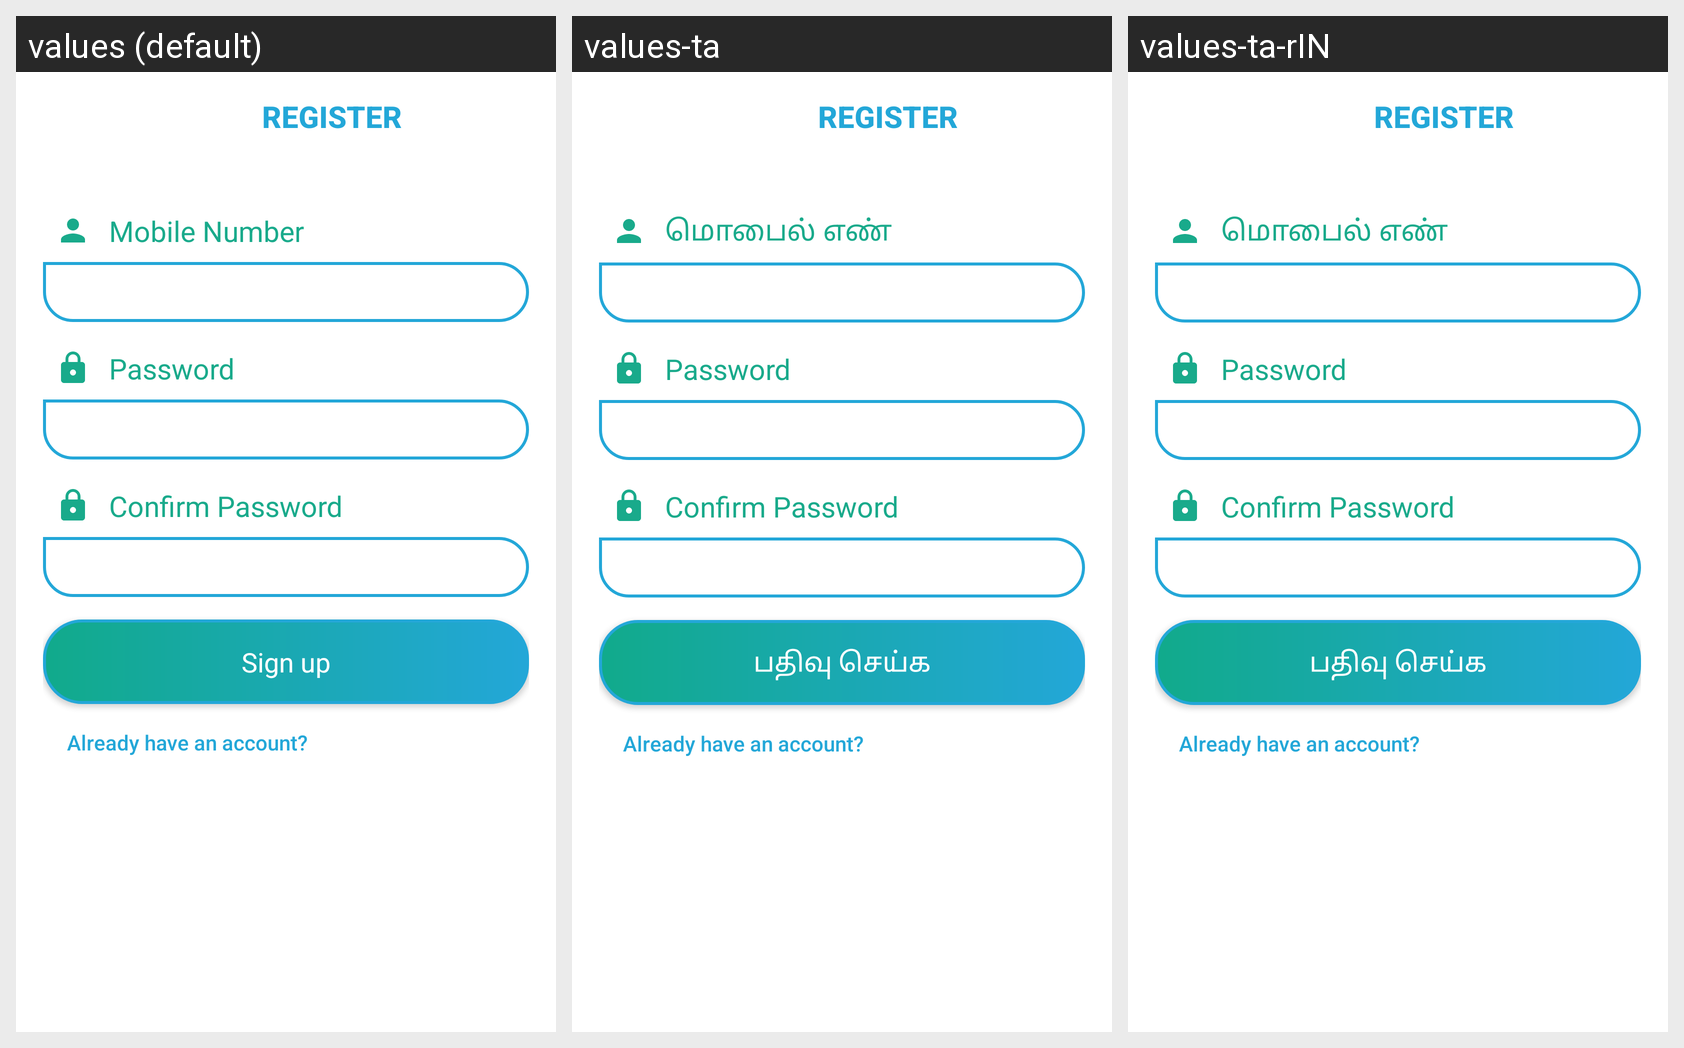

Strings drawn on this Android screen and how each of the app's shown locales translates them:
Android screen res/layout/activity_register.xml rendered under 3 locales, left to right: values (default), values-ta, values-ta-rIN. Device: Nexus 5 (rendered at 1080×1920; each locale shown at half size, 540×960, under a caption strip naming it); theme AppTheme.
Strings drawn on this screen, with the default value and each locale's value (text and hints the layout hard-codes, and strings that could not be matched under every locale, appear in the picture but are not listed):

number
  values: Mobile Number
  values-ta: மொபைல் எண்
  values-ta-rIN: மொபைல் எண்

signup
  values: Sign up
  values-ta: பதிவு செய்க
  values-ta-rIN: பதிவு செய்க
